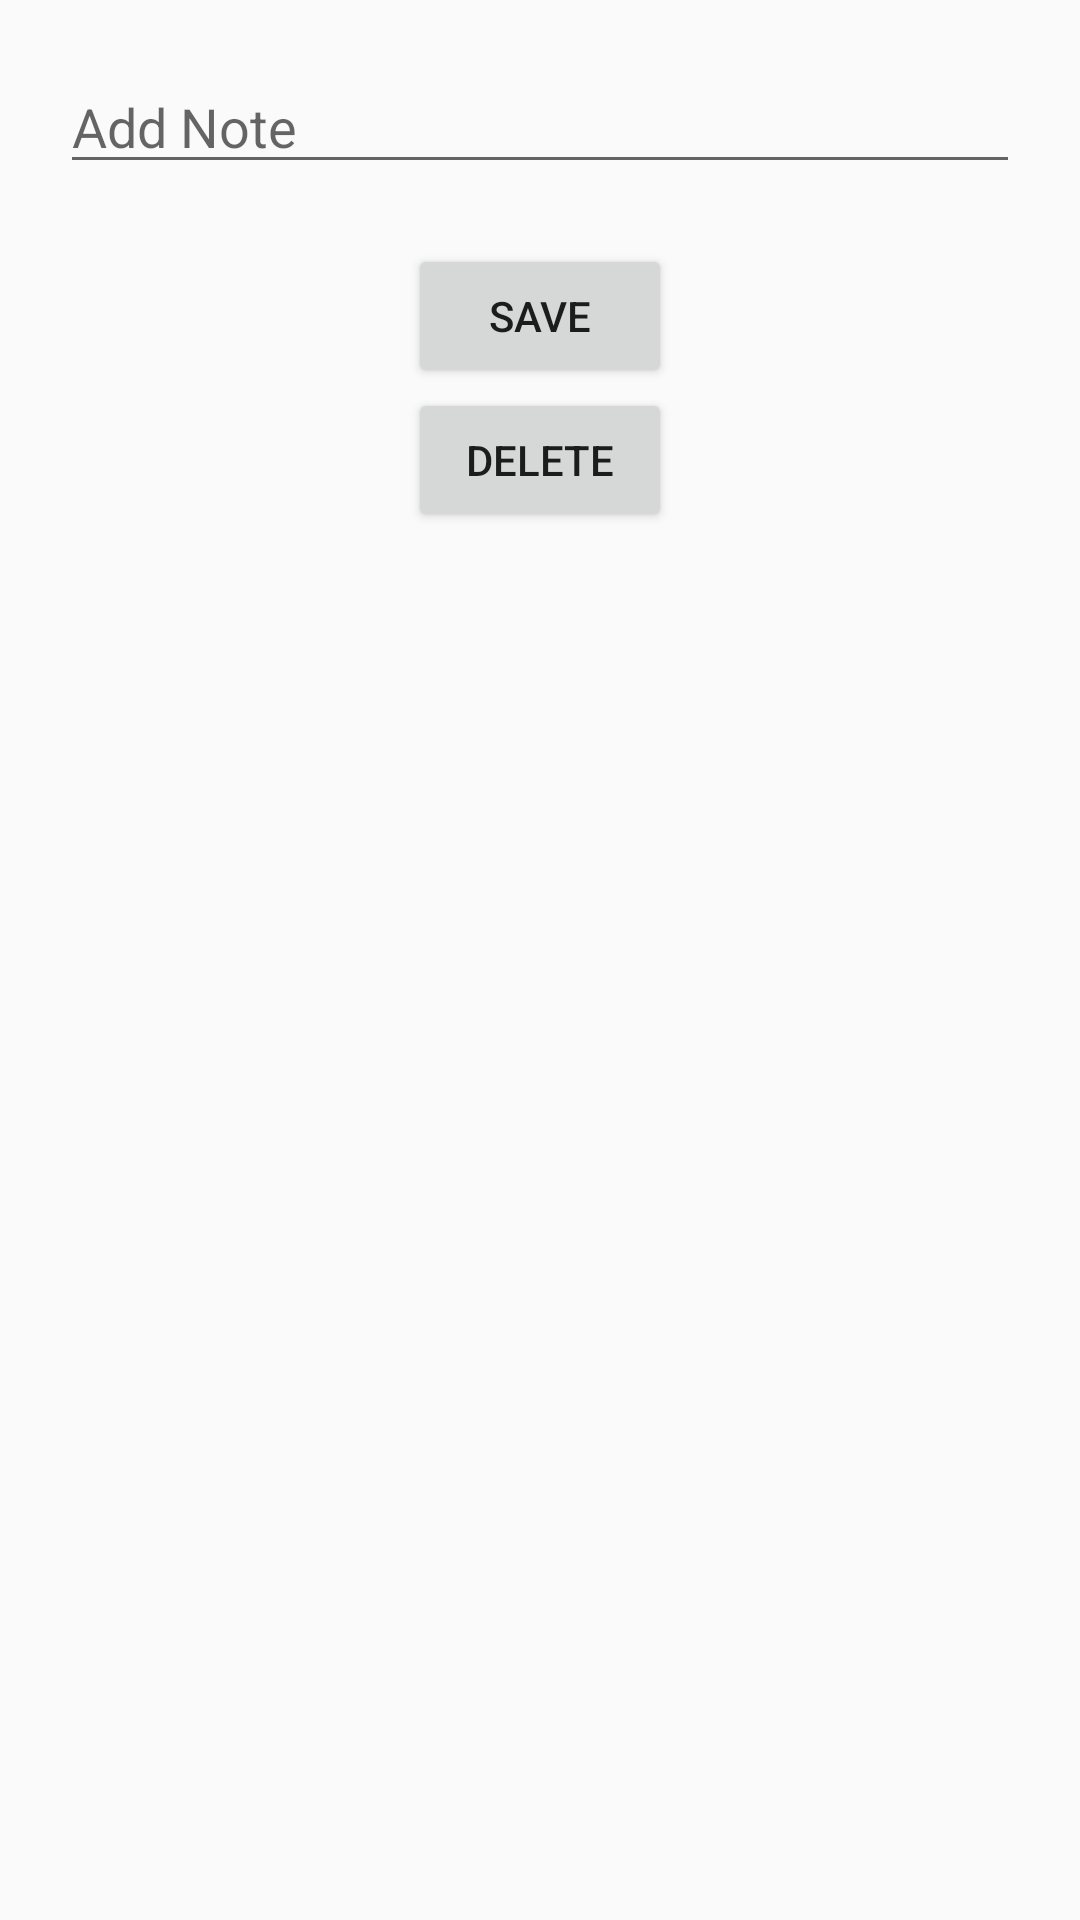

Reconstruct the res/layout file that produces this screen, plus the resources it refers to.
<!-- AndroidManifest.xml: application theme Theme.AppCompat.Light -->
<!-- res/layout/activity_note_writing.xml -->
<?xml version="1.0" encoding="utf-8"?>
<androidx.constraintlayout.widget.ConstraintLayout xmlns:android="http://schemas.android.com/apk/res/android"
    xmlns:app="http://schemas.android.com/apk/res-auto"
    xmlns:tools="http://schemas.android.com/tools"
    android:layout_width="match_parent"
    android:layout_height="match_parent"
    tools:context=".NoteWriting">

    <LinearLayout
        xmlns:android="http://schemas.android.com/apk/res/android"
        android:layout_width="match_parent"
        android:layout_height="match_parent"
        android:orientation="vertical">

        <EditText
            android:id="@+id/note"
            android:layout_width="match_parent"
            android:layout_height="wrap_content"
            android:layout_margin="20dp"
            android:hint="Add Note"
            android:inputType="text" />

        <Button
            android:id="@+id/Save"
            android:layout_width="wrap_content"
            android:layout_height="wrap_content"
            android:layout_gravity="center"
            android:onClick="clickOnSave"
            android:text="Save" />

        <Button
            android:id="@+id/Delete"
            android:layout_width="wrap_content"
            android:layout_height="wrap_content"
            android:layout_gravity="center"
            android:onClick="clickOnDelete"
            android:text="Delete" />


    </LinearLayout>

</androidx.constraintlayout.widget.ConstraintLayout>
<!-- resources referenced by this layout -->
<resources>

</resources>
